Dataset: dataset_main (GitHub, Markelowww/diplom). Classes: AMD, CSR, DME, ERM.

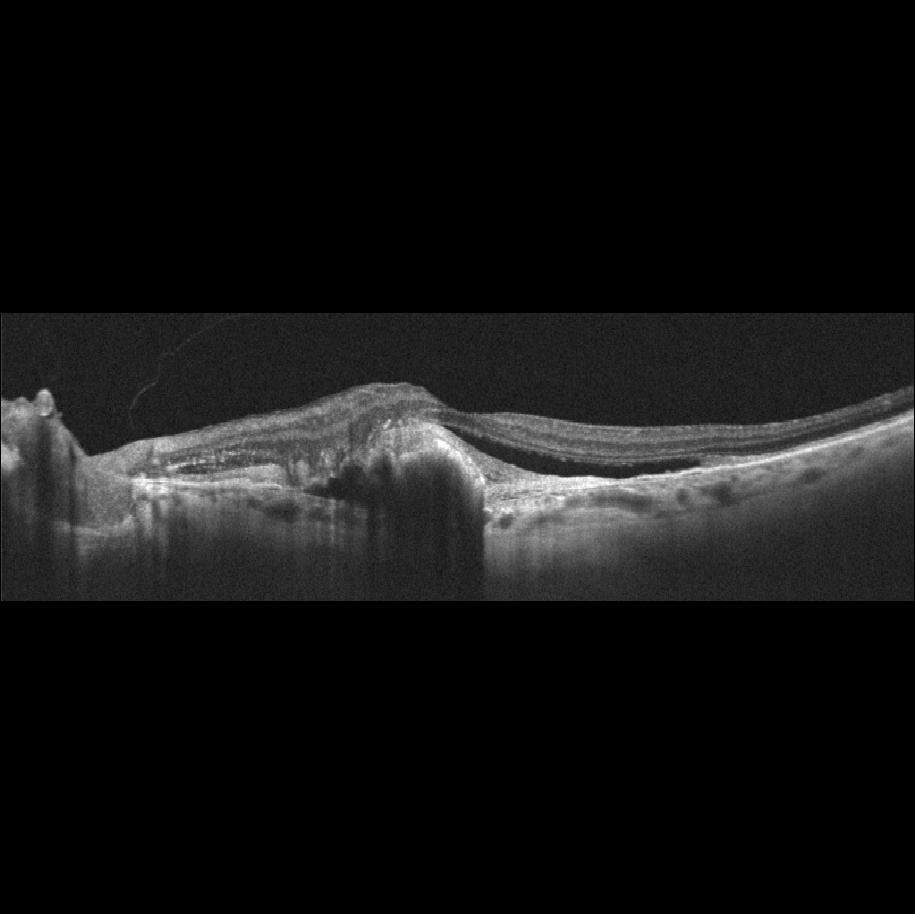
Label: AMD

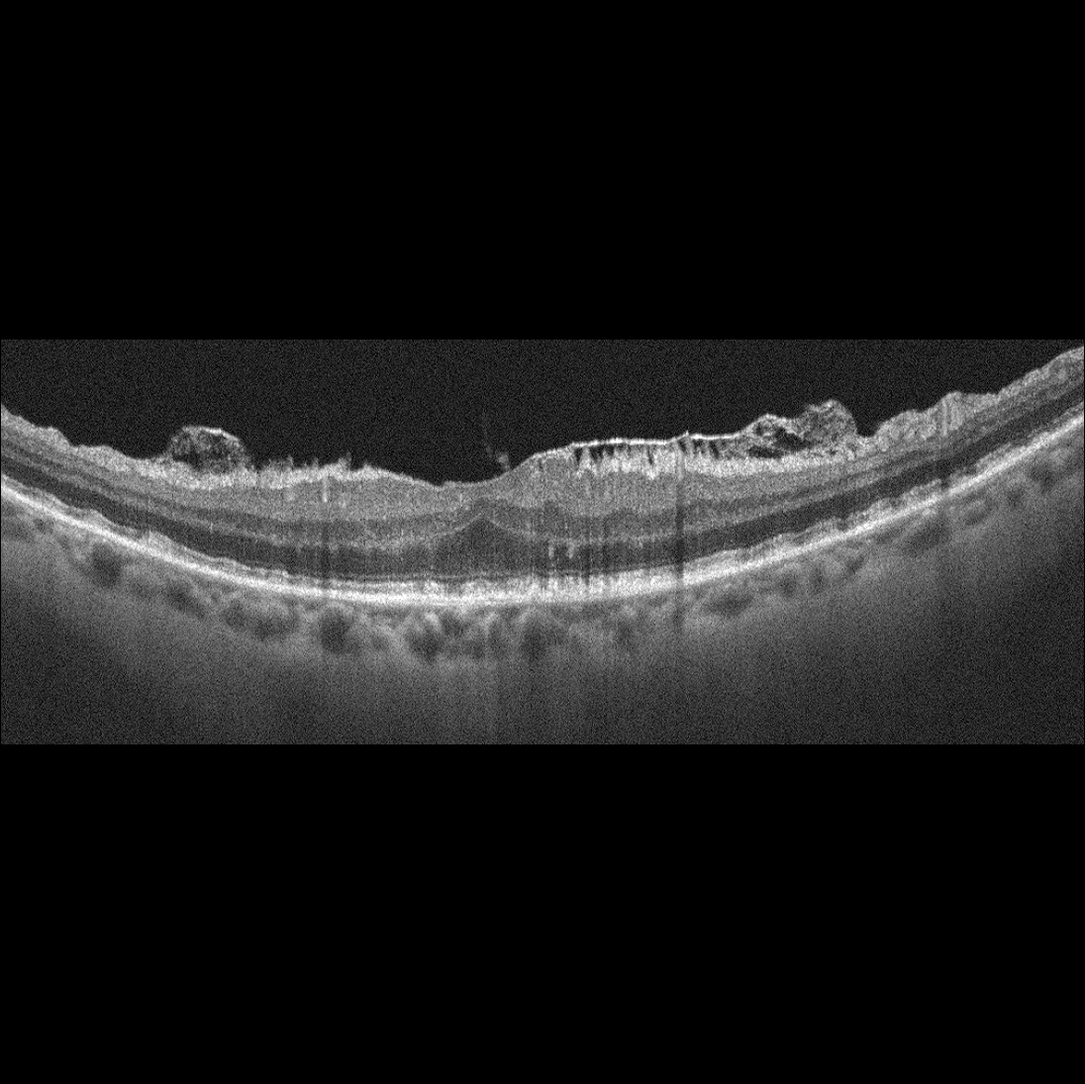
Label: ERM

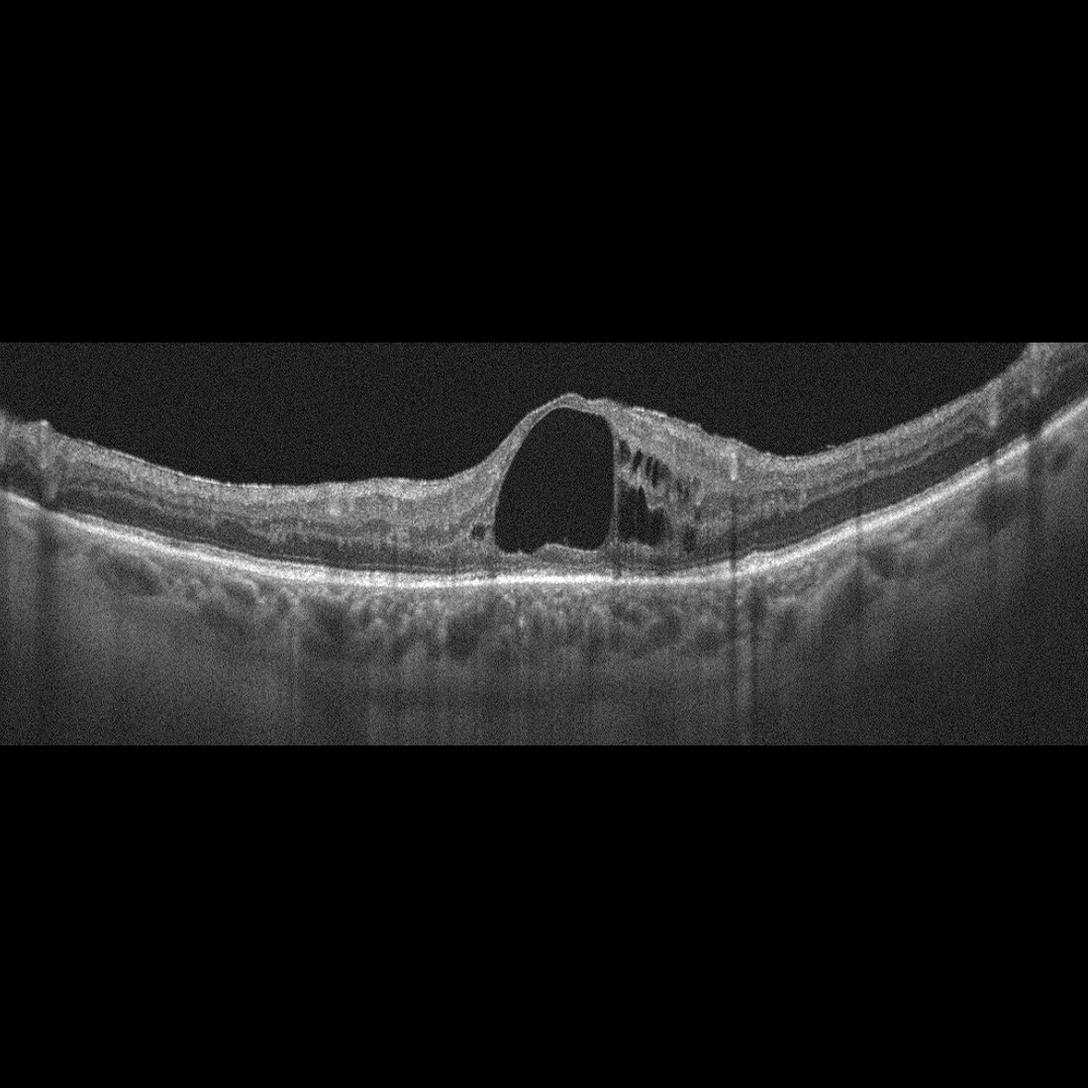
Label: DME

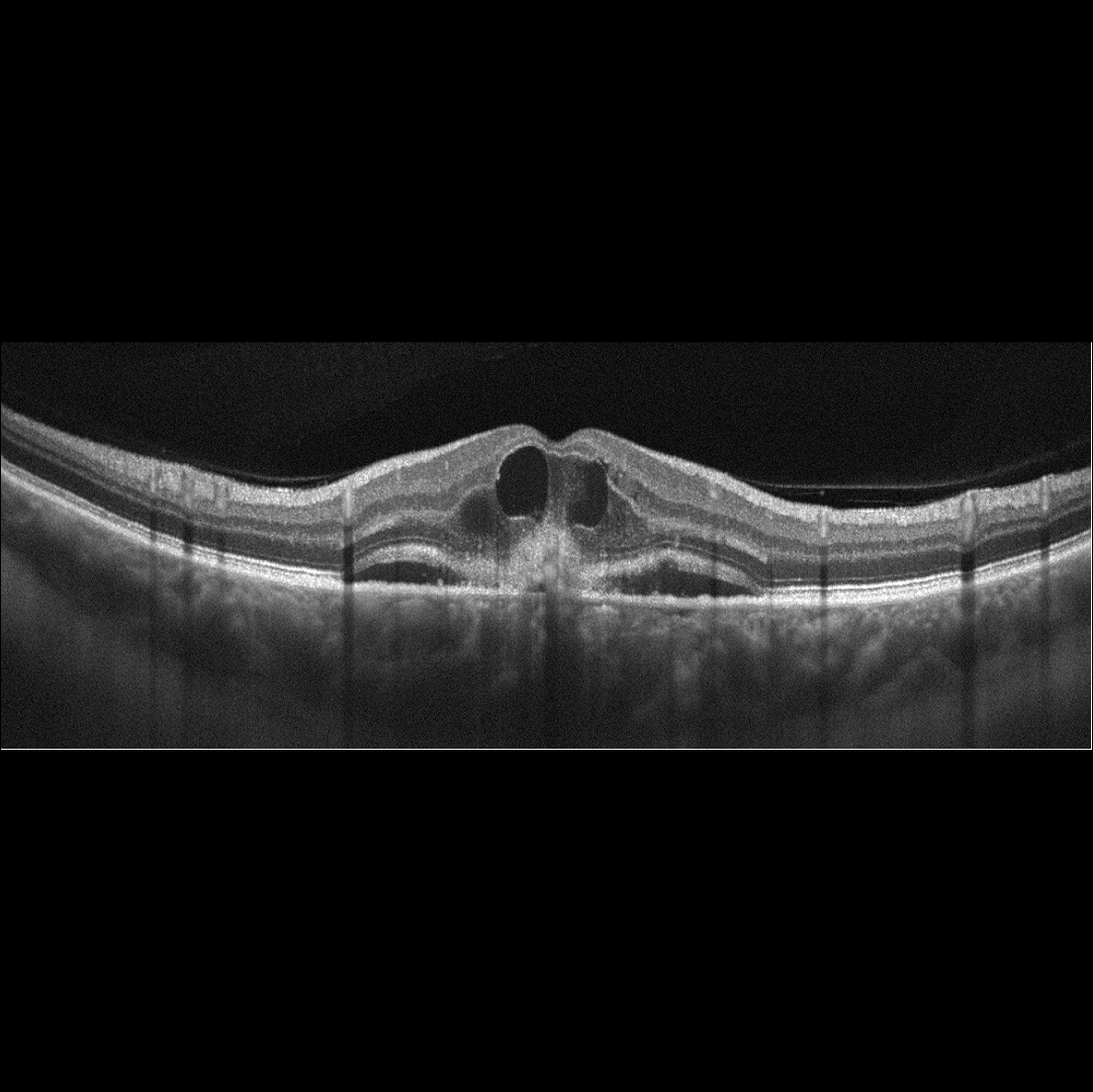
Label: AMD

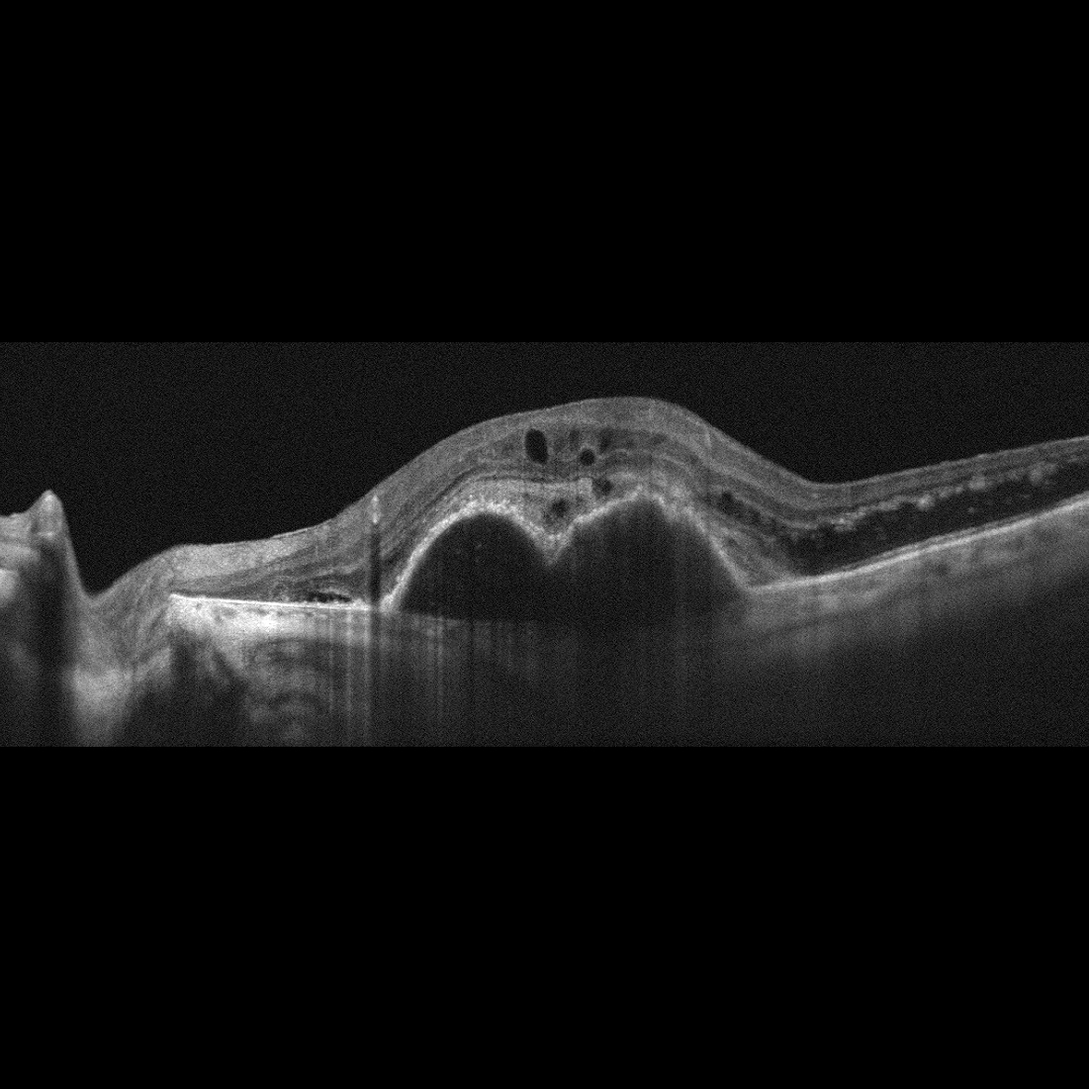
Label: AMD

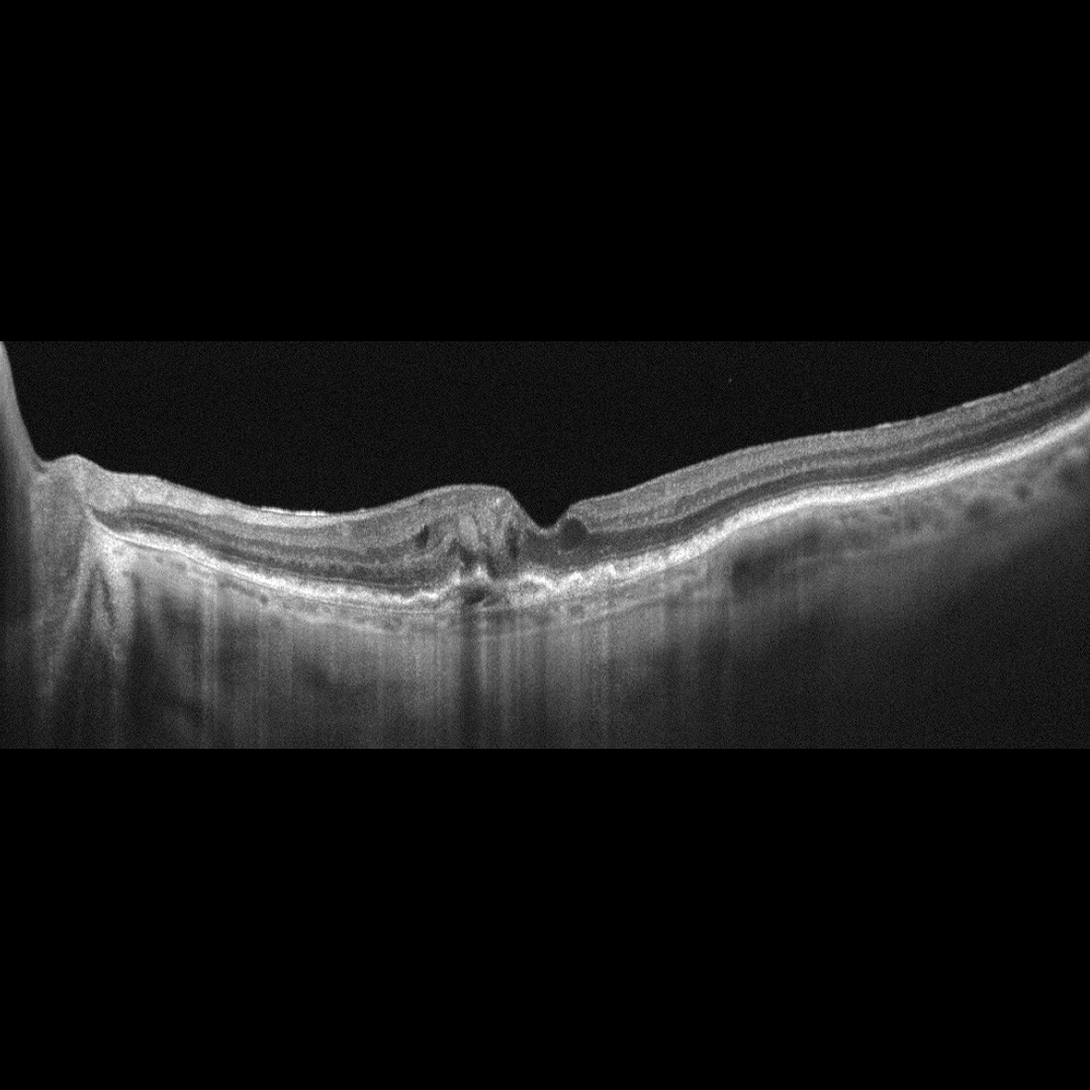
Label: AMD
